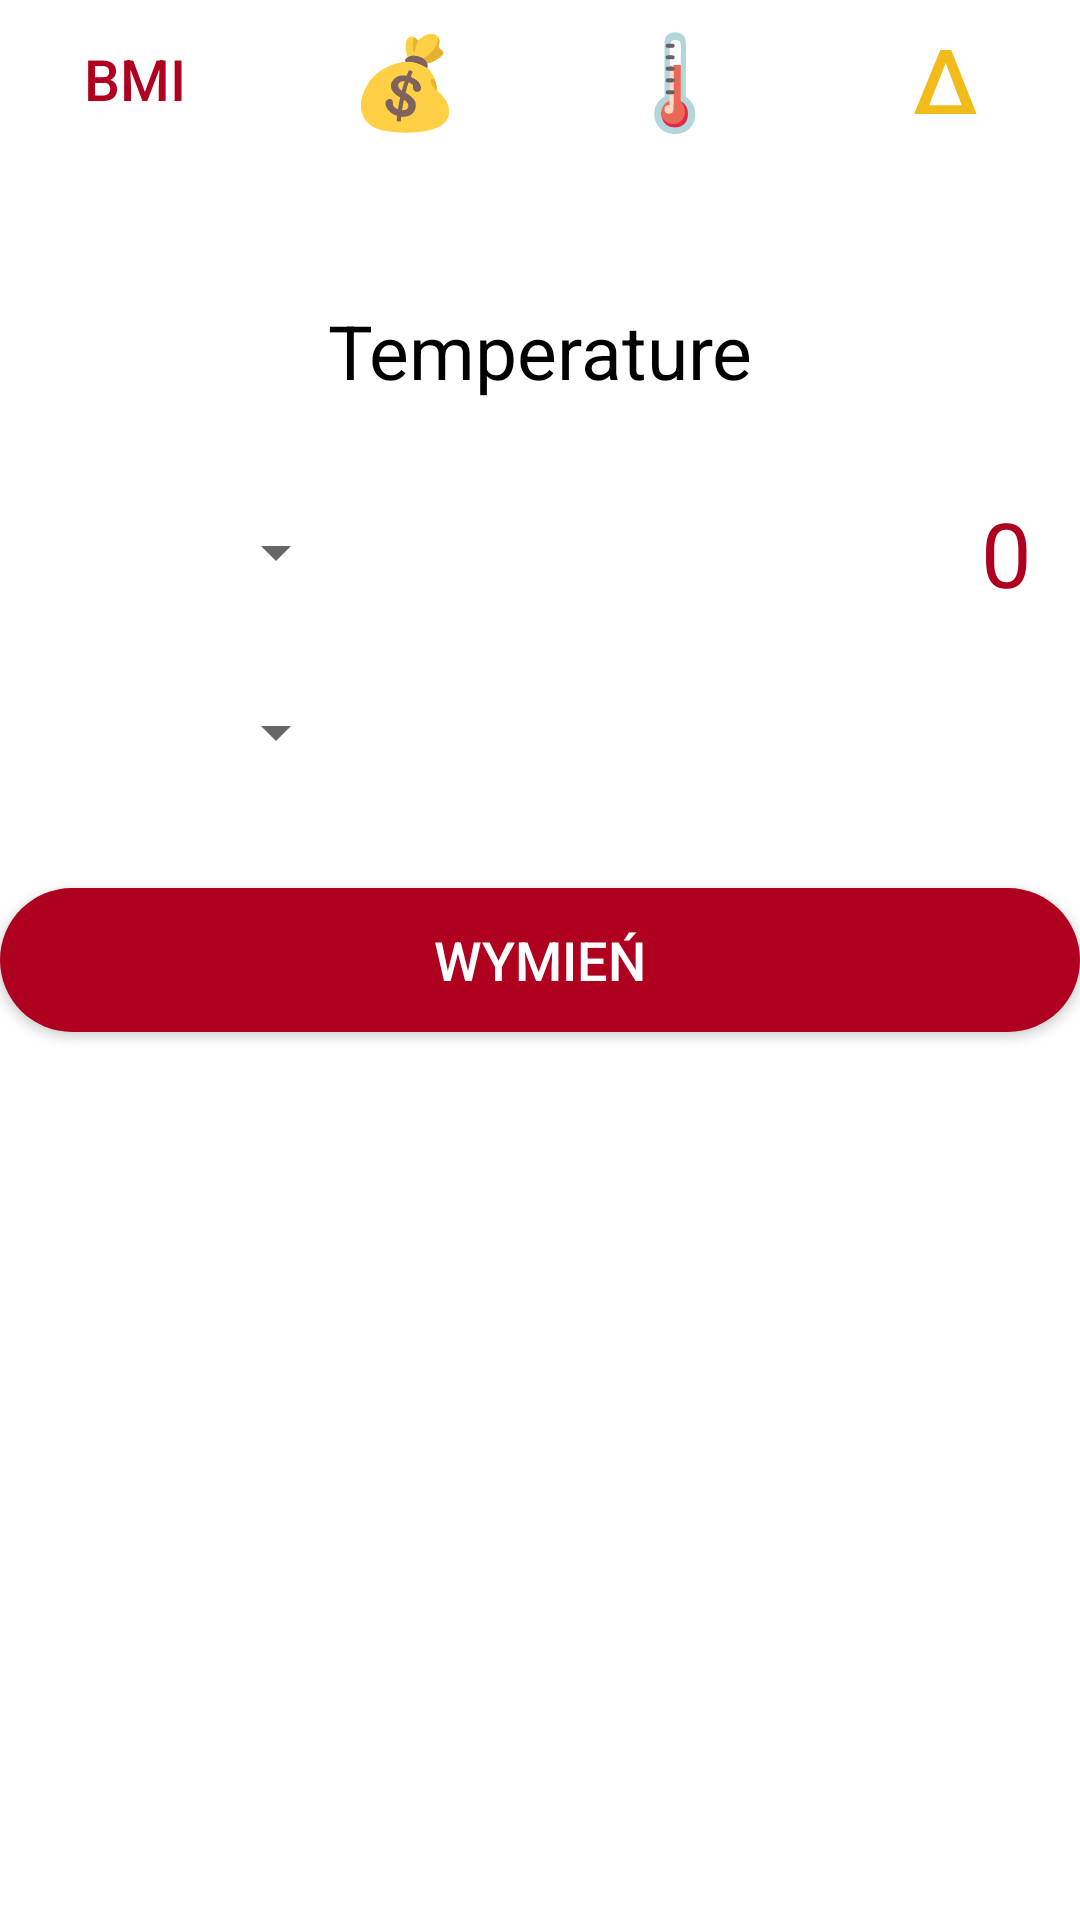

Android layout source for this screen:
<!-- AndroidManifest.xml: application theme Theme.Obliczenia -->
<!-- res/layout/activity_temperature.xml -->
<?xml version="1.0" encoding="utf-8"?>
<androidx.constraintlayout.widget.ConstraintLayout xmlns:android="http://schemas.android.com/apk/res/android"
    xmlns:app="http://schemas.android.com/apk/res-auto"
    xmlns:tools="http://schemas.android.com/tools"
    android:layout_width="match_parent"
    android:layout_height="match_parent"
    tools:context=".Temperature">

    <TextView
        android:id="@+id/desc"
        android:layout_width="match_parent"
        android:layout_height="wrap_content"
        android:layout_marginTop="100dp"
        android:text="Temperature"
        android:textAlignment="center"
        android:textColor="@color/black"
        android:textSize="25sp"
        app:layout_constraintEnd_toEndOf="parent"
        app:layout_constraintTop_toTopOf="parent" />

    <LinearLayout
        android:layout_width="match_parent"
        android:layout_height="wrap_content"
        app:layout_constraintEnd_toEndOf="parent"
        app:layout_constraintStart_toStartOf="parent"
        app:layout_constraintTop_toTopOf="parent"
        android:weightSum="4"
        android:orientation="horizontal">

        <Button
            android:id="@+id/btnBmi"
            android:layout_width="match_parent"
            android:layout_height="match_parent"
            android:layout_weight="1"
            android:background="@android:color/transparent"
            android:text="BMI"
            android:textColor="@color/design_default_color_error"
            android:textSize="19sp"
            app:layout_constraintStart_toStartOf="@+id/kalkulator"
            app:layout_constraintTop_toTopOf="parent" />

        <Button
            android:id="@+id/btnExchange"
            android:layout_width="match_parent"
            android:layout_height="match_parent"
            android:layout_weight="1"
            android:background="@android:color/transparent"
            android:text="💰"
            android:textSize="30sp"
            app:layout_constraintStart_toEndOf="@+id/bmi"
            app:layout_constraintTop_toTopOf="parent" />

        <Button
            android:id="@+id/btnTemp"
            android:layout_width="match_parent"
            android:layout_height="match_parent"
            android:layout_weight="1"
            android:background="@android:color/transparent"
            android:text="🌡"
            android:textSize="31sp"
            app:layout_constraintStart_toEndOf="@+id/waluta"
            app:layout_constraintTop_toTopOf="parent" />

        <Button
            android:id="@+id/btnDelta"
            android:layout_width="match_parent"
            android:layout_height="match_parent"
            android:layout_weight="1"
            android:background="@android:color/transparent"
            android:text="Δ"
            android:textColor="#F1BB1A"
            android:textSize="30sp"
            app:layout_constraintStart_toEndOf="@+id/temp"
            app:layout_constraintTop_toTopOf="parent" />
    </LinearLayout>

    <Spinner
        android:id="@+id/spSelected"
        android:layout_width="100dp"
        android:layout_height="40dp"
        android:layout_marginStart="16dp"
        android:layout_marginTop="164dp"
        android:scrollbarSize="25sp"
        app:layout_constraintStart_toStartOf="parent"
        app:layout_constraintTop_toTopOf="parent"/>

    <Spinner
        android:id="@+id/spChanged"
        android:layout_width="100dp"
        android:layout_height="40dp"
        android:layout_marginStart="16dp"
        android:layout_marginTop="20dp"
        android:scrollbarSize="25sp"
        app:layout_constraintStart_toStartOf="parent"
        app:layout_constraintTop_toBottomOf="@+id/spSelected" />

    <EditText

        android:id="@+id/etSelected"
        android:layout_width="wrap_content"
        android:layout_height="wrap_content"
        android:layout_marginTop="164dp"
        android:layout_marginEnd="16dp"
        android:textSize="30sp"
        android:hint="0"
        android:textColorHint="@color/design_default_color_error"
        android:textCursorDrawable="@null"
        android:background="@android:color/transparent"
        android:inputType="numberDecimal"
        app:layout_constraintEnd_toEndOf="parent"
        app:layout_constraintTop_toTopOf="parent" />

    <TextView
        android:id="@+id/tvChanged"
        android:layout_width="wrap_content"
        android:layout_height="wrap_content"
        android:layout_marginTop="20dp"
        android:layout_marginEnd="16dp"
        android:textSize="30sp"
        android:textCursorDrawable="@null"
        android:background="@android:color/transparent"
        app:layout_constraintEnd_toEndOf="parent"
        app:layout_constraintTop_toBottomOf="@+id/etSelected" />

    <Button
        android:id="@+id/btnWyznacz"
        android:layout_width="match_parent"
        android:layout_height="wrap_content"
        android:layout_marginTop="32dp"
        android:background="@drawable/round_button"
        android:text="Wymień"
        android:textColor="@color/white"
        android:textSize="18sp"
        app:layout_constraintEnd_toEndOf="parent"
        app:layout_constraintHorizontal_bias="0.425"
        app:layout_constraintStart_toStartOf="parent"
        app:layout_constraintTop_toBottomOf="@+id/spChanged" />

</androidx.constraintlayout.widget.ConstraintLayout>
<!-- resources referenced by this layout -->
<resources>
  <color name="black">#FF000000</color>
  <color name="white">#FFFFFFFF</color>
  <!-- drawable round_button (drawable) -->
  <?xml version="1.0" encoding="utf-8"?>
  <shape xmlns:android="http://schemas.android.com/apk/res/android"
      android:shape="rectangle">
      <solid android:color="@color/design_default_color_error"/>
      <corners android:radius="230dp"/>
  </shape>
  <style name="Theme.Obliczenia" parent="Theme.MaterialComponents.DayNight.DarkActionBar">
          
          <item name="colorPrimary">@color/dark_red</item>
          <item name="colorPrimaryVariant">@color/purple_700</item>
          <item name="colorOnPrimary">@color/white</item>
          
          <item name="colorSecondary">@color/teal_200</item>
          <item name="colorSecondaryVariant">@color/teal_700</item>
          <item name="colorOnSecondary">@color/black</item>
          
          <item name="android:statusBarColor">?attr/colorPrimaryVariant</item>
          
      </style>
  <color name="dark_red">@color/design_default_color_error</color>
  <color name="purple_700">#FF3700B3</color>
  <color name="teal_200">#FF03DAC5</color>
  <color name="teal_700">#FF018786</color>
</resources>
